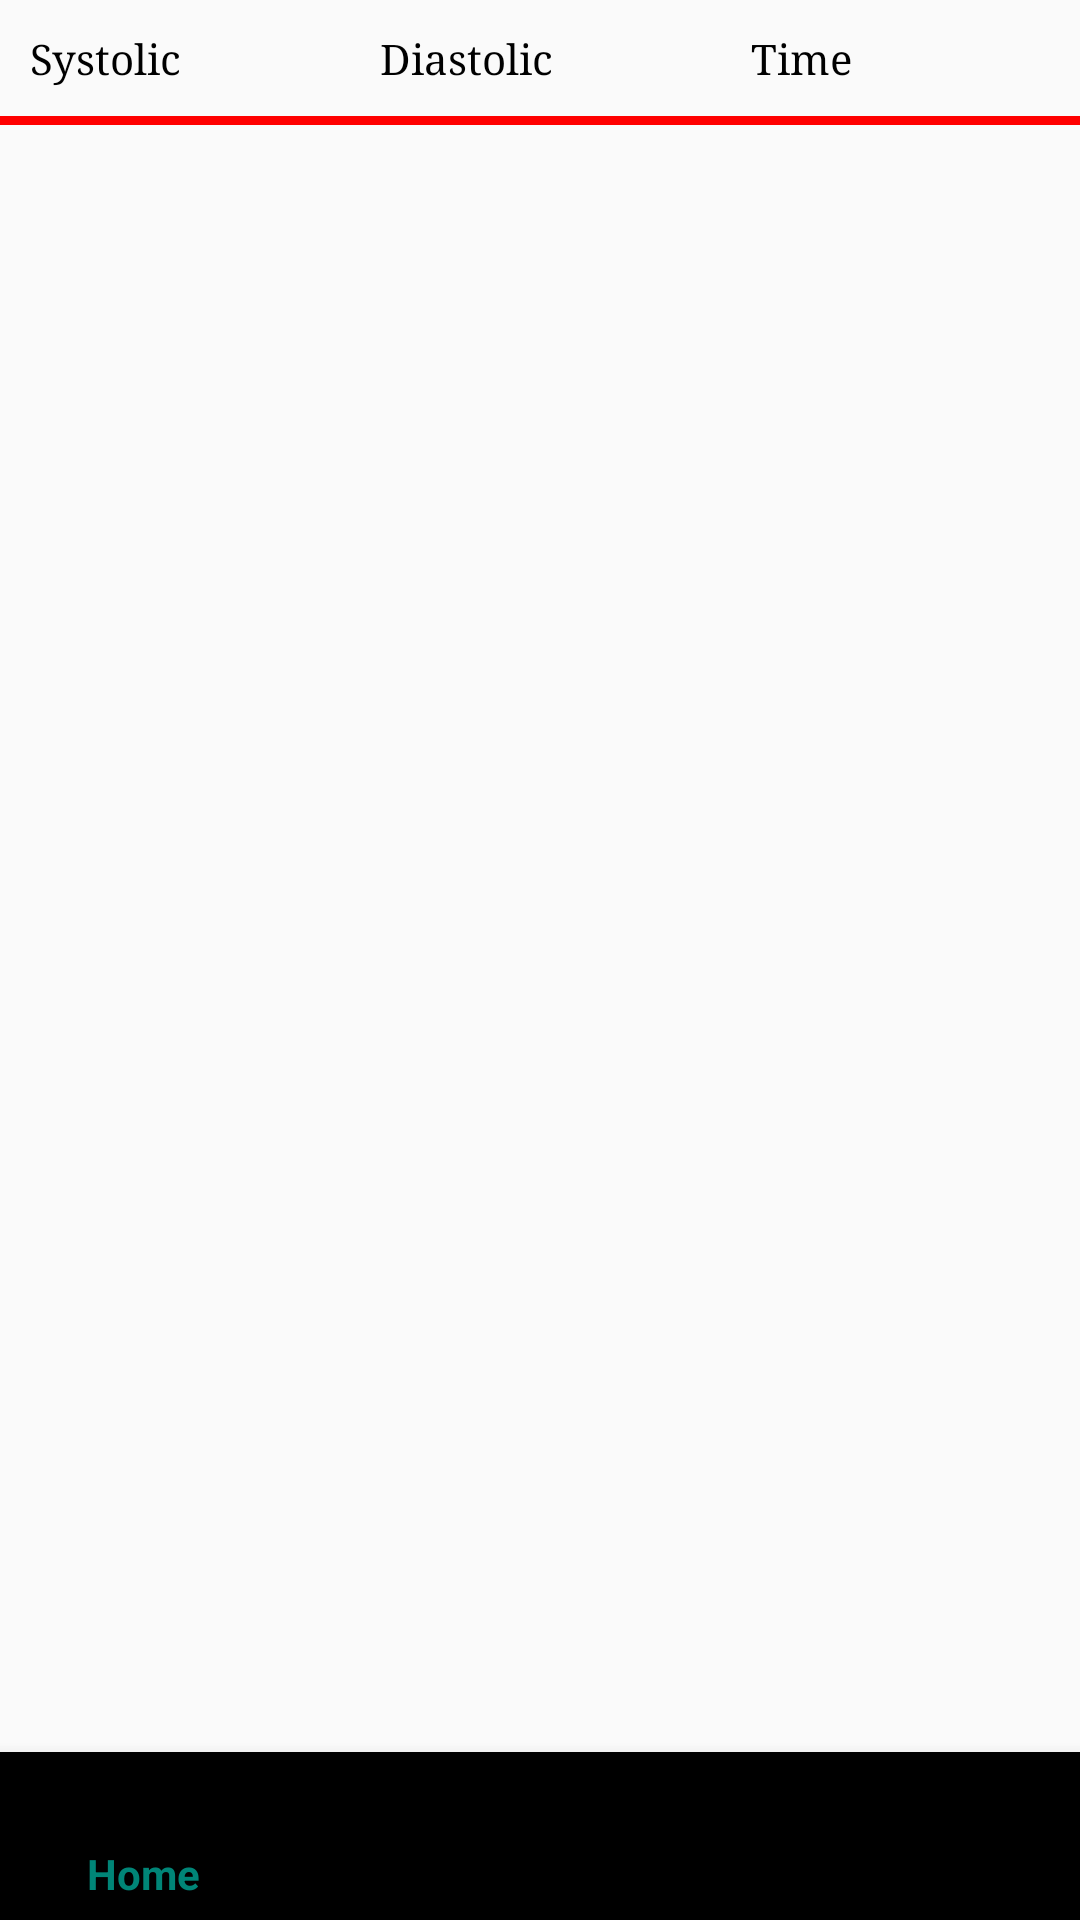

The Android layout XML behind this screen, and the referenced resources:
<!-- AndroidManifest.xml: application theme AppTheme -->
<!-- res/layout/activity_graphs.xml -->
<?xml version="1.0" encoding="utf-8"?>
<android.support.constraint.ConstraintLayout xmlns:android="http://schemas.android.com/apk/res/android"
    xmlns:app="http://schemas.android.com/apk/res-auto"
    xmlns:tools="http://schemas.android.com/tools"
    android:layout_width="match_parent"
    android:layout_height="match_parent"
    tools:context=".Graphs">
    <TableLayout
        android:layout_marginTop="10dp"
        android:id="@+id/table_layout"
        android:layout_width="match_parent"
        android:layout_height="wrap_content">

        <TableRow
            android:layout_height="wrap_content"
            android:layout_width="match_parent"
            android:id="@+id/table_row1"
            android:padding="10dp">

            <TextView
                android:id="@+id/name"
                android:fontFamily="serif"
                android:layout_height="wrap_content"
                android:layout_width="match_parent"
                android:layout_weight="1"
                android:textColor="#000"
                android:text="Systolic"/>
            <TextView
                android:id="@+id/age"
                android:textColor="#000"
                android:fontFamily="serif"
                android:layout_height="wrap_content"
                android:layout_width="match_parent"
                android:layout_weight="1"
                android:text="Diastolic"/>
            <TextView
                android:textColor="#000"
                android:id="@+id/position"
                android:fontFamily="serif"
                android:layout_height="wrap_content"
                android:layout_width="match_parent"
                android:layout_weight="1"
                android:text="Time"/>

        </TableRow>

        <View
            android:id="@+id/redbar"
            android:layout_width="match_parent"
            android:layout_height="3dip"
            android:background="#ff0000" />
    </TableLayout>


    <LinearLayout
        android:layout_width="match_parent"
        android:layout_height="match_parent"
        android:layout_marginTop="42dp"
        android:layout_marginBottom="64dp"
        android:orientation="vertical"
        app:layout_constraintBottom_toTopOf="@+id/navigation"
        app:layout_constraintTop_toBottomOf="@+id/table_layout">

        <ListView
            android:id="@+id/records_view"
            android:layout_width="match_parent"
            android:layout_height="match_parent"
            android:layout_marginBottom="8dp"
            android:layout_weight="1"
            android:scrollbars="vertical"
            android:smoothScrollbar="true"
            tools:layout_editor_absoluteX="10dp" />
    </LinearLayout>

    <android.support.design.widget.BottomNavigationView
        android:id="@+id/navigation"
        android:layout_width="match_parent"
        android:layout_height="0dp"
        app:layout_constraintBottom_toBottomOf="parent"
        app:layout_constraintLeft_toLeftOf="parent"
        app:layout_constraintRight_toRightOf="parent"
        app:menu="@menu/bottommenu" />


</android.support.constraint.ConstraintLayout>
<!-- resources referenced by this layout -->
<resources>
  <style name="AppTheme" parent="Theme.AppCompat.Light.DarkActionBar">
          
          <item name="colorPrimary">@color/colorPrimary</item>
          <item name="colorPrimaryDark">@color/colorPrimaryDark</item>
          <item name="colorAccent">@color/colorAccent</item>
      </style>
  <color name="colorPrimary">#008577</color>
  <color name="colorPrimaryDark">#00574B</color>
  <color name="colorAccent">#d81b60</color>
</resources>
